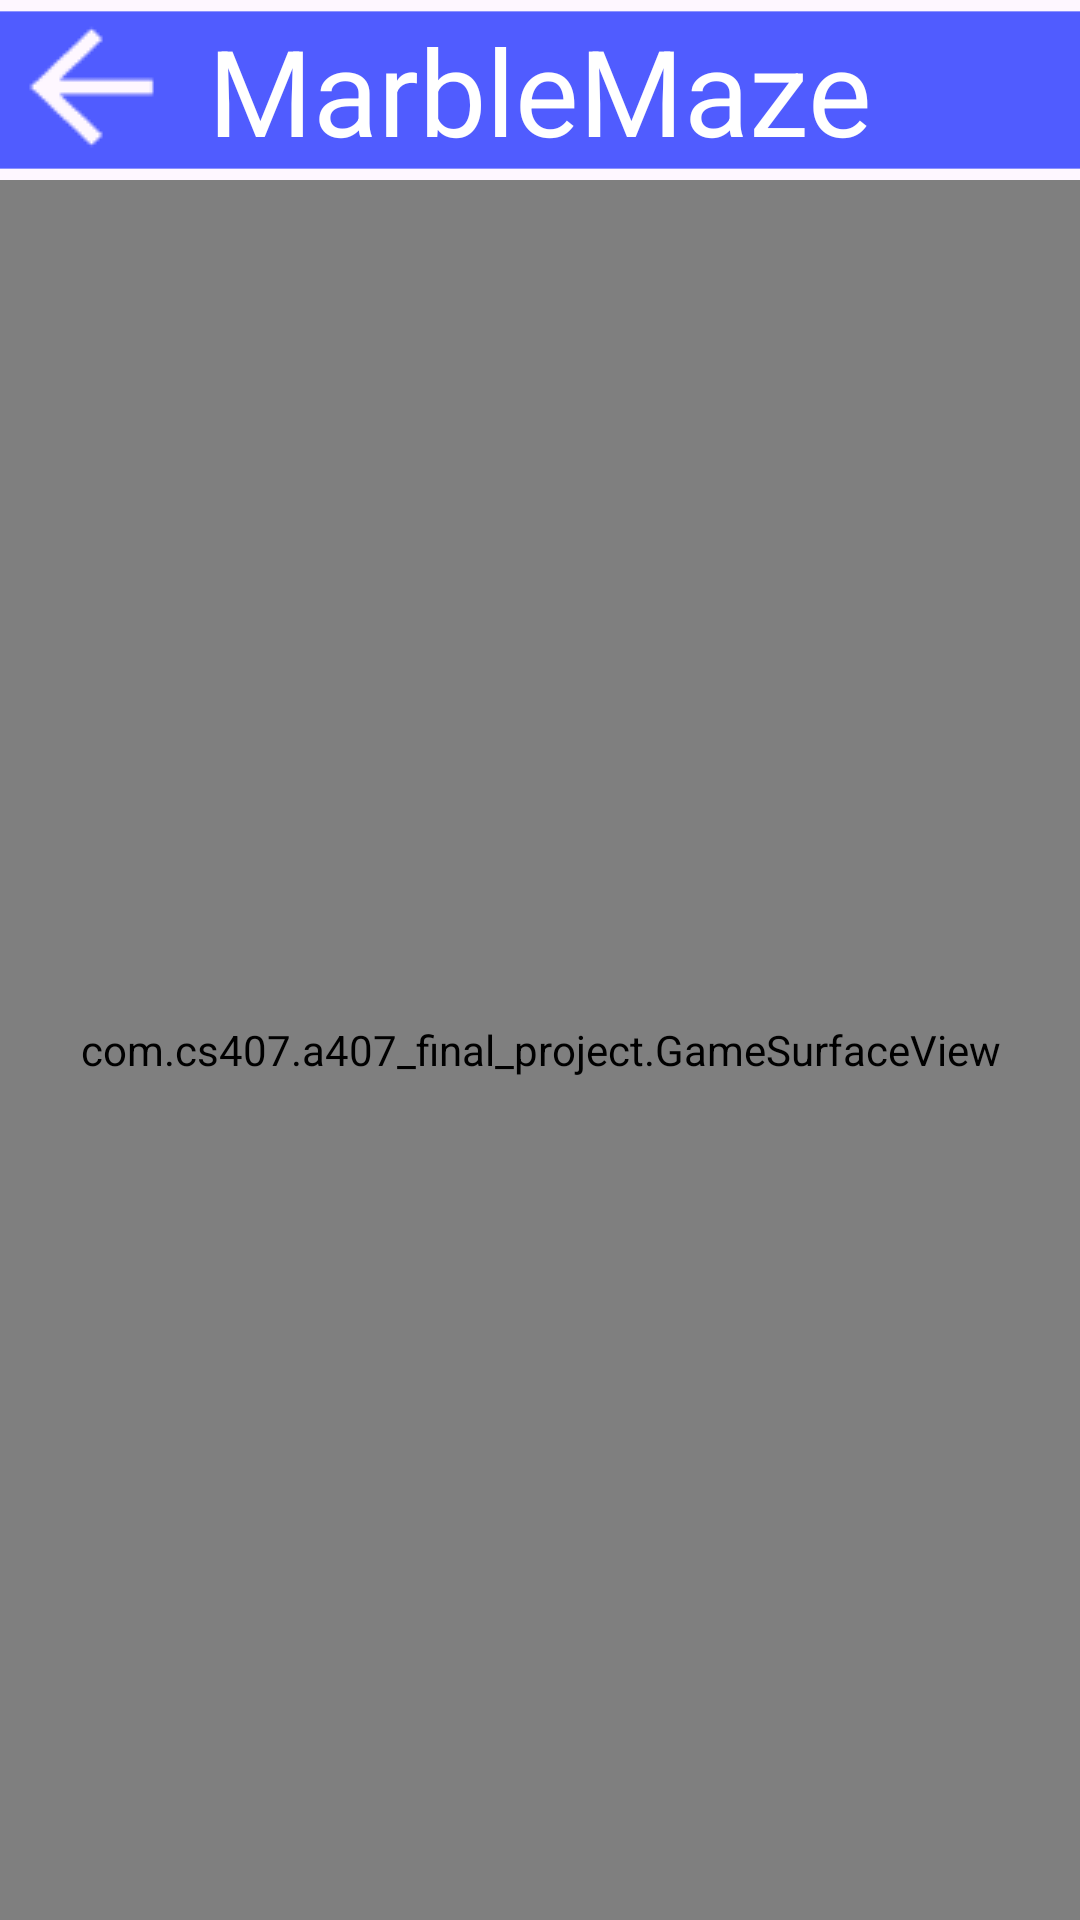

Layout XML and referenced resources for this Android screen:
<!-- AndroidManifest.xml: application theme Theme._407_final_project -->
<!-- res/layout/activity_level1.xml -->
<?xml version="1.0" encoding="utf-8"?>
<androidx.constraintlayout.widget.ConstraintLayout xmlns:android="http://schemas.android.com/apk/res/android"
    xmlns:app="http://schemas.android.com/apk/res-auto"
    xmlns:tools="http://schemas.android.com/tools"
    android:id="@+id/main"
    android:layout_width="match_parent"
    android:layout_height="match_parent"
    android:keepScreenOn="true"
    tools:context=".Level1">

    <ImageView
        android:id = "@+id/level1_top_bar"
        android:contentDescription="@string/top_bar_desc"
        android:src="@drawable/top_bar"
        android:layout_width="match_parent"
        android:layout_height="wrap_content"
        app:layout_constraintStart_toStartOf="parent"
        app:layout_constraintEnd_toEndOf="parent"
        app:layout_constraintTop_toTopOf="parent" />

    <ImageButton
        android:id="@+id/level1_back_button"
        android:layout_width="wrap_content"
        android:layout_height="wrap_content"
        android:src="@drawable/arrow_back"
        android:contentDescription="@string/back_button_desc"
        app:layout_constraintStart_toStartOf="@id/level1_top_bar"
        app:layout_constraintTop_toTopOf="@id/level1_top_bar"
        android:padding="0dp"
        android:background="@null" />

    <TextView
        android:id="@+id/level1_label"
        android:layout_width="match_parent"
        android:layout_height="wrap_content"
        android:text="@string/title"
        android:textSize="40sp"
        android:textColor="@color/white"
        android:gravity="center"
        app:layout_constraintStart_toStartOf="parent"
        app:layout_constraintEnd_toEndOf="parent"
        app:layout_constraintTop_toTopOf="@id/level1_top_bar"
        app:layout_constraintBottom_toBottomOf="@id/level1_top_bar"/>

    <com.cs407.a407_final_project.GameSurfaceView
        android:id="@+id/level1_game_surface"
        android:layout_width="match_parent"
        android:layout_height="0dp"
        app:layout_constraintBottom_toBottomOf="parent"
        app:layout_constraintLeft_toLeftOf="parent"
        app:layout_constraintRight_toRightOf="parent"
        app:layout_constraintTop_toBottomOf="@id/level1_top_bar"/>

</androidx.constraintlayout.widget.ConstraintLayout>
<!-- resources referenced by this layout -->
<resources>
  <color name="white">#FFFFFFFF</color>
  <!-- drawable arrow_back: png bitmap (drawable, 496 bytes) -->
  <!-- drawable top_bar (drawable) -->
  <?xml version="1.0" encoding="utf-8"?>
  <shape xmlns:android="http://schemas.android.com/apk/res/android"
      android:shape="rectangle">
  
      <solid
          android:color="#505CFF" />
  
      <size
          android:width="412dp"
          android:height="60dp" />
  
  </shape>
  <string name="back_button_desc">Back button</string>
  <string name="title">MarbleMaze</string>
  <string name="top_bar_desc">Bar at top of screen</string>
  <style name="Theme._407_final_project" parent="Base.Theme._407_final_project" />
  <style name="Base.Theme._407_final_project" parent="Theme.Material3.DayNight.NoActionBar">
          
          
      </style>
</resources>
